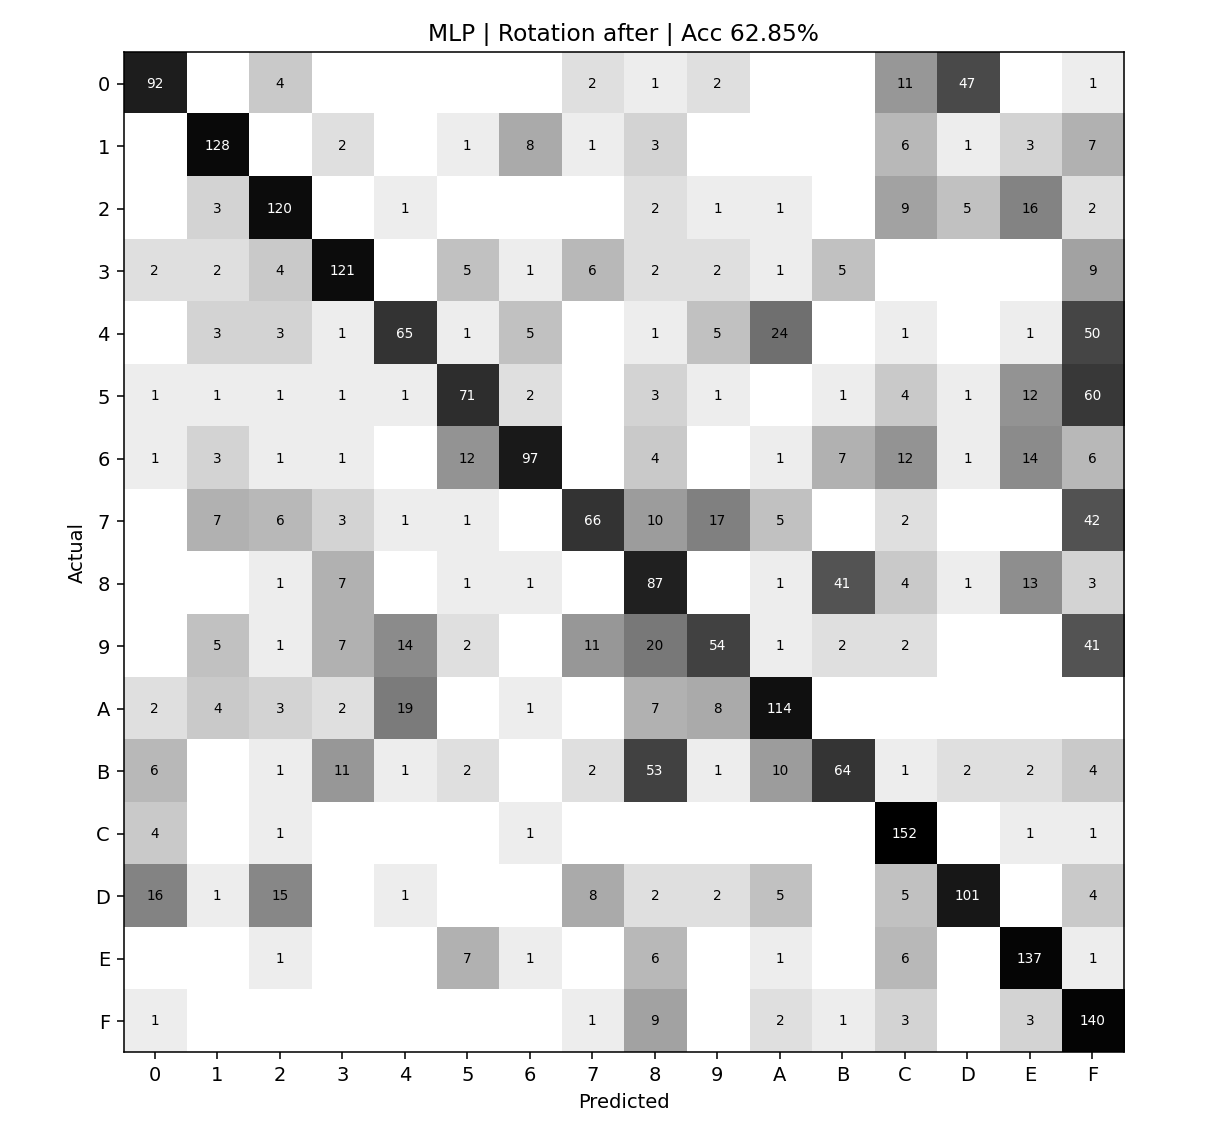

Source data for this figure (header and first rows):
actual\pred, 0, 1, 2, 3, 4, 5, 6, 7, 8, 9, A, B, C, D, E, F
0, 92, 0, 4, 0, 0, 0, 0, 2, 1, 2, 0, 0, 11, 47, 0, 1
1, 0, 128, 0, 2, 0, 1, 8, 1, 3, 0, 0, 0, 6, 1, 3, 7
2, 0, 3, 120, 0, 1, 0, 0, 0, 2, 1, 1, 0, 9, 5, 16, 2
3, 2, 2, 4, 121, 0, 5, 1, 6, 2, 2, 1, 5, 0, 0, 0, 9
4, 0, 3, 3, 1, 65, 1, 5, 0, 1, 5, 24, 0, 1, 0, 1, 50
5, 1, 1, 1, 1, 1, 71, 2, 0, 3, 1, 0, 1, 4, 1, 12, 60
6, 1, 3, 1, 1, 0, 12, 97, 0, 4, 0, 1, 7, 12, 1, 14, 6
7, 0, 7, 6, 3, 1, 1, 0, 66, 10, 17, 5, 0, 2, 0, 0, 42
8, 0, 0, 1, 7, 0, 1, 1, 0, 87, 0, 1, 41, 4, 1, 13, 3
9, 0, 5, 1, 7, 14, 2, 0, 11, 20, 54, 1, 2, 2, 0, 0, 41
A, 2, 4, 3, 2, 19, 0, 1, 0, 7, 8, 114, 0, 0, 0, 0, 0
B, 6, 0, 1, 11, 1, 2, 0, 2, 53, 1, 10, 64, 1, 2, 2, 4
C, 4, 0, 1, 0, 0, 0, 1, 0, 0, 0, 0, 0, 152, 0, 1, 1
D, 16, 1, 15, 0, 1, 0, 0, 8, 2, 2, 5, 0, 5, 101, 0, 4
E, 0, 0, 1, 0, 0, 7, 1, 0, 6, 0, 1, 0, 6, 0, 137, 1
F, 1, 0, 0, 0, 0, 0, 0, 1, 9, 0, 2, 1, 3, 0, 3, 140
